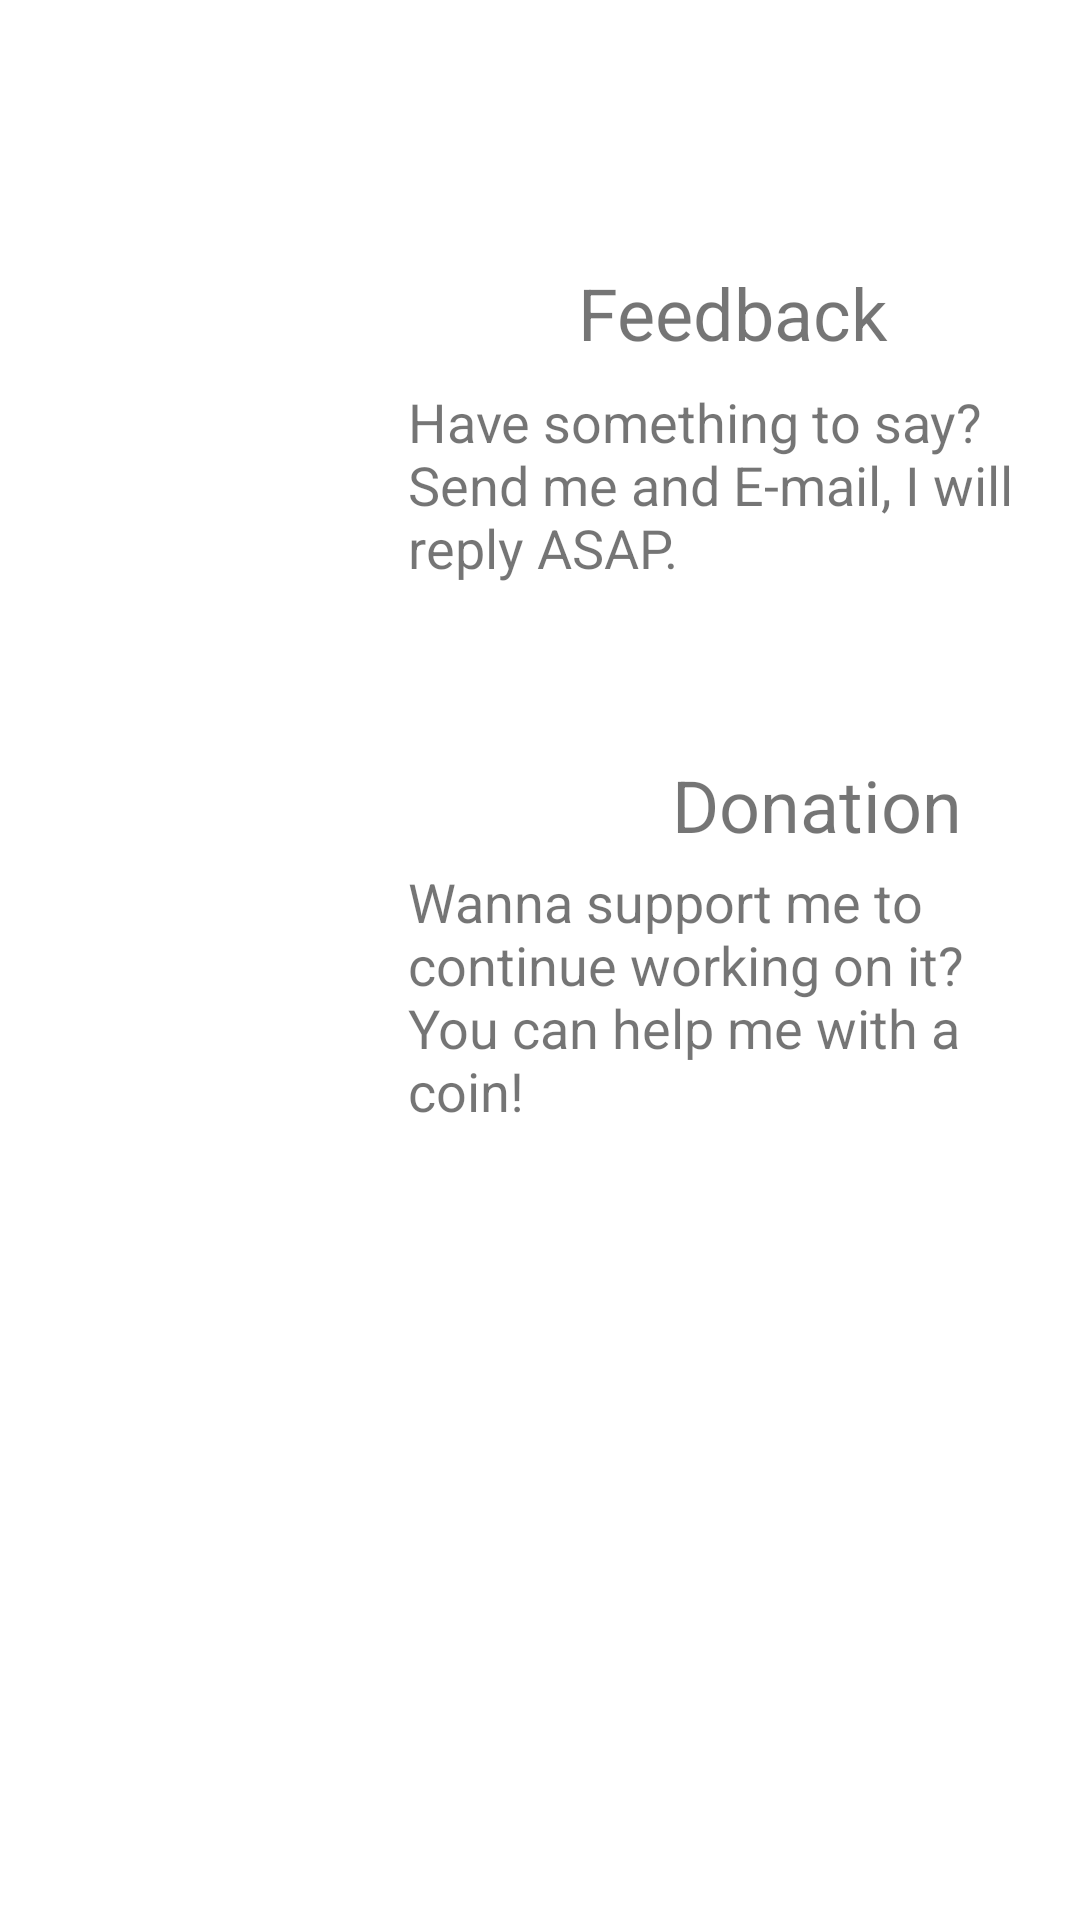

Layout XML and referenced resources for this Android screen:
<!-- AndroidManifest.xml: application theme Theme.HedronsQuest -->
<!-- res/layout/fragment_support.xml -->
<?xml version="1.0" encoding="utf-8"?>
<androidx.constraintlayout.widget.ConstraintLayout xmlns:android="http://schemas.android.com/apk/res/android"
    xmlns:app="http://schemas.android.com/apk/res-auto"
    xmlns:tools="http://schemas.android.com/tools"
    android:layout_width="match_parent"
    android:layout_height="match_parent"
    tools:context=".fragments.SupportFragment">

    
    
    
    
    
    
    
    
    
    
    


    <TextView
        android:id="@+id/feedbackText"
        android:layout_width="0dp"
        android:layout_height="wrap_content"
        android:layout_marginTop="8dp"
        android:layout_marginEnd="16dp"
        android:text="@string/have_something_to_say_send_me_and_e_mail_i_will_reply_asap"
        android:textSize="18sp"
        app:layout_constraintEnd_toEndOf="parent"
        app:layout_constraintHorizontal_bias="0.0"
        app:layout_constraintStart_toEndOf="@+id/thumb"
        app:layout_constraintTop_toBottomOf="@+id/feedbackTittle" />

    <TextView
        android:id="@+id/feedbackTittle"
        android:layout_width="wrap_content"
        android:layout_height="wrap_content"
        android:layout_marginTop="4dp"
        android:text="@string/feedback"
        android:textSize="24sp"
        app:layout_constraintEnd_toEndOf="parent"
        app:layout_constraintHorizontal_bias="0.47"
        app:layout_constraintStart_toEndOf="@+id/thumb"
        app:layout_constraintTop_toTopOf="@+id/thumb" />

    <ImageView
        android:id="@+id/money"
        android:layout_width="wrap_content"
        android:layout_height="wrap_content"
        android:layout_marginStart="8dp"
        android:layout_marginBottom="260dp"
        android:src="@drawable/ic_baseline_attach_money_24"
        app:layout_constraintBottom_toBottomOf="parent"
        app:layout_constraintStart_toStartOf="parent" />

    <TextView
        android:id="@+id/donationText"
        android:layout_width="0dp"
        android:layout_height="wrap_content"
        android:layout_marginTop="4dp"
        android:layout_marginEnd="16dp"
        android:text="@string/wanna_support_me_to_continue_working_on_it_you_can_help_me_with_a_coin"
        android:textSize="18sp"
        app:layout_constraintEnd_toEndOf="parent"
        app:layout_constraintHorizontal_bias="0.0"
        app:layout_constraintStart_toEndOf="@+id/money"
        app:layout_constraintTop_toBottomOf="@+id/donationTittle" />

    <ImageView
        android:id="@+id/thumb"
        android:layout_width="wrap_content"
        android:layout_height="wrap_content"
        android:layout_marginStart="8dp"
        android:layout_marginBottom="40dp"
        android:src="@drawable/ic_baseline_thumb_up_24"
        app:layout_constraintBottom_toTopOf="@+id/money"
        app:layout_constraintStart_toStartOf="parent" />

    <TextView
        android:id="@+id/donationTittle"
        android:layout_width="wrap_content"
        android:layout_height="wrap_content"
        android:layout_marginStart="88dp"
        android:text="@string/donation"
        android:textSize="24sp"
        app:layout_constraintEnd_toEndOf="parent"
        app:layout_constraintHorizontal_bias="0.0"
        app:layout_constraintStart_toEndOf="@+id/money"
        app:layout_constraintTop_toTopOf="@+id/money" />

</androidx.constraintlayout.widget.ConstraintLayout>
<!-- resources referenced by this layout -->
<resources>
  <!-- drawable ic_baseline_attach_money_24 (drawable) -->
  <vector android:height="128dp" android:tint="#FFFFFF"
      android:viewportHeight="24" android:viewportWidth="24"
      android:width="128dp" xmlns:android="http://schemas.android.com/apk/res/android">
      <path android:fillColor="@android:color/white" android:pathData="M11.8,10.9c-2.27,-0.59 -3,-1.2 -3,-2.15 0,-1.09 1.01,-1.85 2.7,-1.85 1.78,0 2.44,0.85 2.5,2.1h2.21c-0.07,-1.72 -1.12,-3.3 -3.21,-3.81V3h-3v2.16c-1.94,0.42 -3.5,1.68 -3.5,3.61 0,2.31 1.91,3.46 4.7,4.13 2.5,0.6 3,1.48 3,2.41 0,0.69 -0.49,1.79 -2.7,1.79 -2.06,0 -2.87,-0.92 -2.98,-2.1h-2.2c0.12,2.19 1.76,3.42 3.68,3.83V21h3v-2.15c1.95,-0.37 3.5,-1.5 3.5,-3.55 0,-2.84 -2.43,-3.81 -4.7,-4.4z"/>
  </vector>
  <!-- drawable ic_baseline_thumb_up_24 (drawable) -->
  <vector android:height="128dp" android:tint="#FFFFFF"
      android:viewportHeight="24" android:viewportWidth="24"
      android:width="128dp" xmlns:android="http://schemas.android.com/apk/res/android">
      <path android:fillColor="@android:color/white" android:pathData="M1,21h4L5,9L1,9v12zM23,10c0,-1.1 -0.9,-2 -2,-2h-6.31l0.95,-4.57 0.03,-0.32c0,-0.41 -0.17,-0.79 -0.44,-1.06L14.17,1 7.59,7.59C7.22,7.95 7,8.45 7,9v10c0,1.1 0.9,2 2,2h9c0.83,0 1.54,-0.5 1.84,-1.22l3.02,-7.05c0.09,-0.23 0.14,-0.47 0.14,-0.73v-2z"/>
  </vector>
  <string name="donation">Donation</string>
  <string name="feedback">Feedback</string>
  <string name="have_something_to_say_send_me_and_e_mail_i_will_reply_asap">Have something to say? Send me and E-mail, I will reply ASAP.</string>
  <string name="support">Support</string>
  <string name="wanna_support_me_to_continue_working_on_it_you_can_help_me_with_a_coin">Wanna support me to continue working on it? You can help me with a coin!</string>
  <style name="Theme.HedronsQuest" parent="Theme.MaterialComponents.DayNight.DarkActionBar">
          
          <item name="colorPrimary">@color/purple_500</item>
          <item name="colorPrimaryVariant">@color/purple_700</item>
          <item name="colorOnPrimary">@color/white</item>
          
          <item name="colorSecondary">@color/teal_200</item>
          <item name="colorSecondaryVariant">@color/teal_700</item>
          <item name="colorOnSecondary">@color/black</item>
          
          <item name="android:statusBarColor" tools:targetApi="l">?attr/colorPrimaryVariant</item>
          
      </style>
  <!-- not gathered from this repository: default colours our renderer supplied (Android Studio template values) -->
  <color name="purple_500">#FF6200EE</color>
  <color name="purple_700">#FF3700B3</color>
  <color name="teal_200">#FF03DAC5</color>
  <color name="teal_700">#FF018786</color>
  <color name="black">#FF000000</color>
  <color name="white">#FFFFFFFF</color>
</resources>
